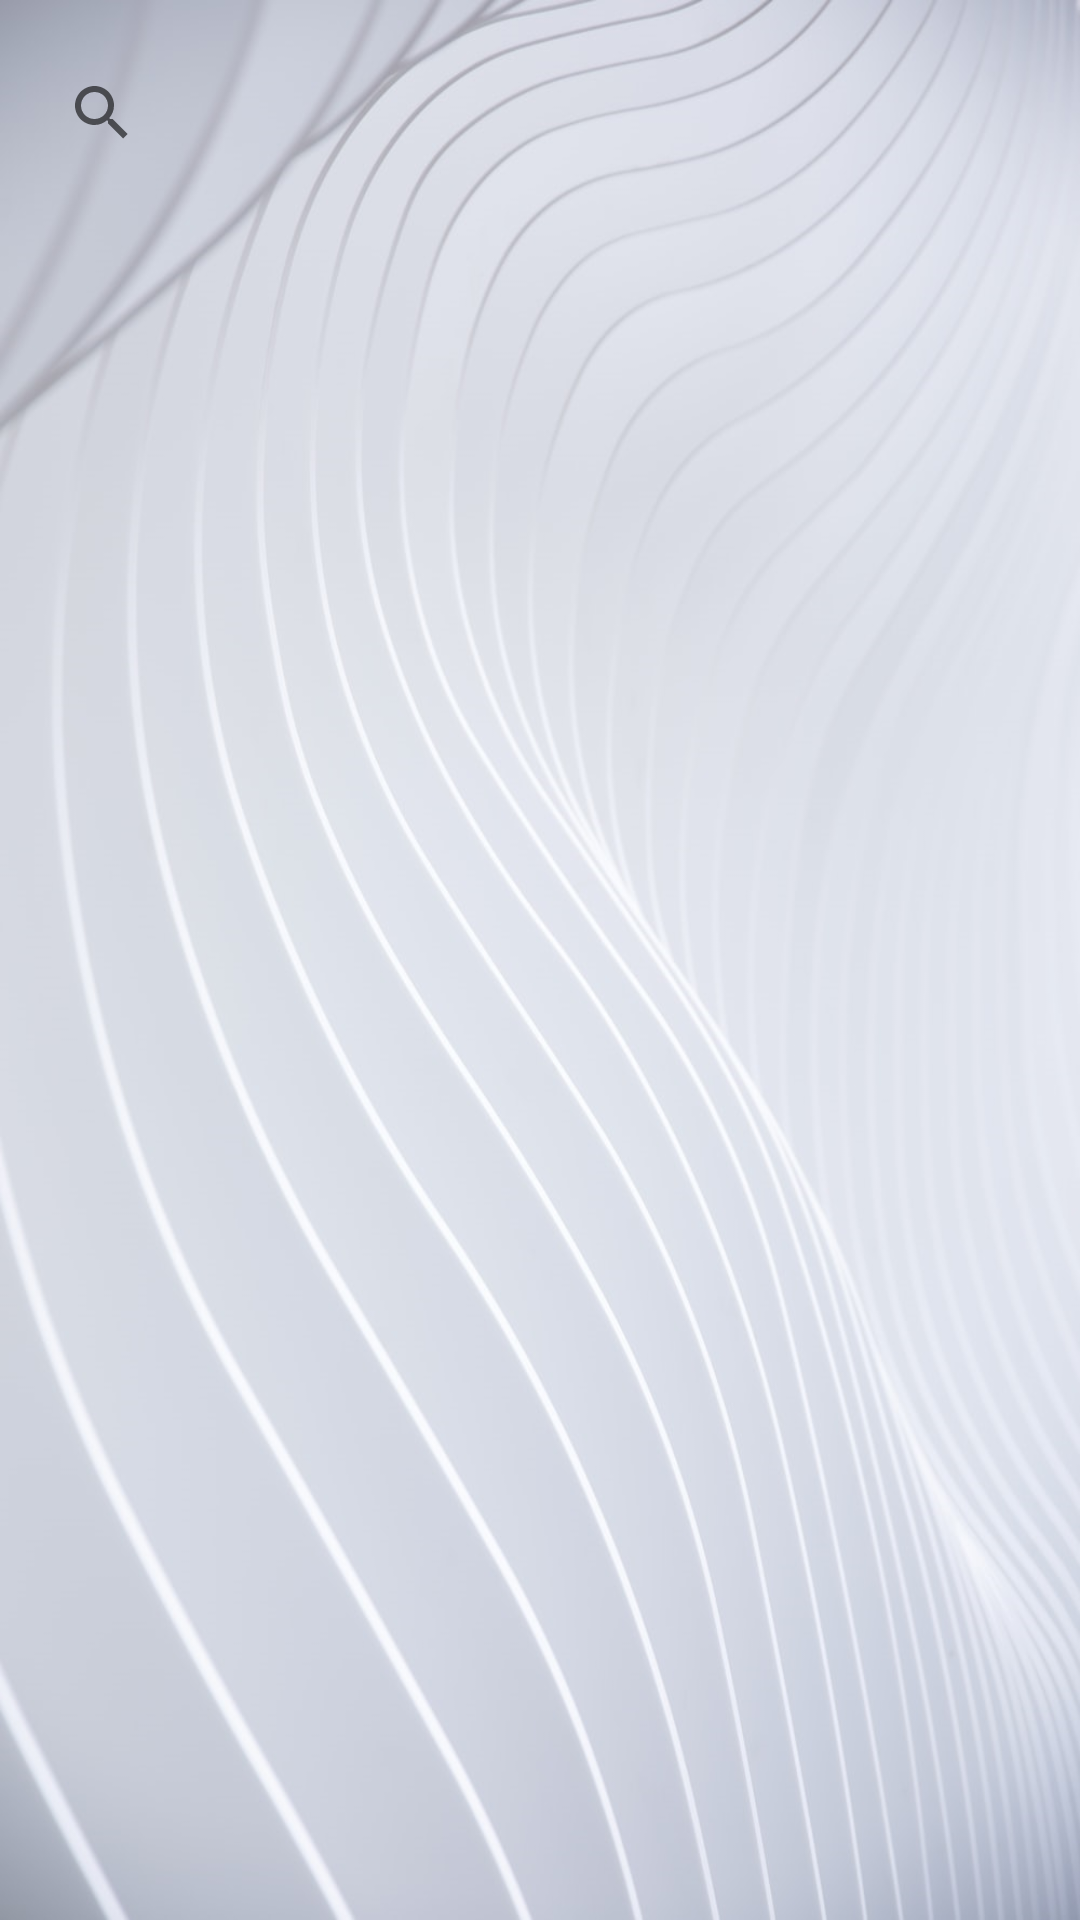

The Android layout XML behind this screen, and the referenced resources:
<!-- AndroidManifest.xml: application theme AppTheme -->
<!-- res/layout/activity_singpost_seach.xml -->
<?xml version="1.0" encoding="utf-8"?>
<LinearLayout xmlns:android="http://schemas.android.com/apk/res/android"
    xmlns:app="http://schemas.android.com/apk/res-auto"
    xmlns:tools="http://schemas.android.com/tools"
    android:layout_width="match_parent"
    android:background="@drawable/ab"
    android:layout_height="match_parent"
    android:orientation="vertical"
    tools:context=".singpost.SingpostSeachActivity">

    <androidx.appcompat.widget.SearchView
        android:id="@+id/equipmentsearchView"
        android:layout_width="match_parent"
        android:layout_height="55dp"
        android:layout_margin="10dp"
        android:background="@drawable/mysearcht"
        app:queryHint="Search Equipment" />

    <androidx.recyclerview.widget.RecyclerView
        android:id="@+id/equipoment_recycler_singpost"
        android:layout_width="match_parent"
        android:layout_margin="8dp"
        android:layout_height="match_parent" />

</LinearLayout>
<!-- resources referenced by this layout -->
<resources>
  <!-- drawable ab: png bitmap (drawable, 782483 bytes) -->
  <style name="AppTheme" parent="Theme.AppCompat.Light.NoActionBar">
  
          
          <item name="colorPrimary">#c4c9d6</item>
          <item name="colorPrimaryDark">#c4c9d6</item>
          <item name="colorAccent">#505563</item>
          <item name="android:actionMenuTextColor">#000000</item>
  
  
      </style>
</resources>
